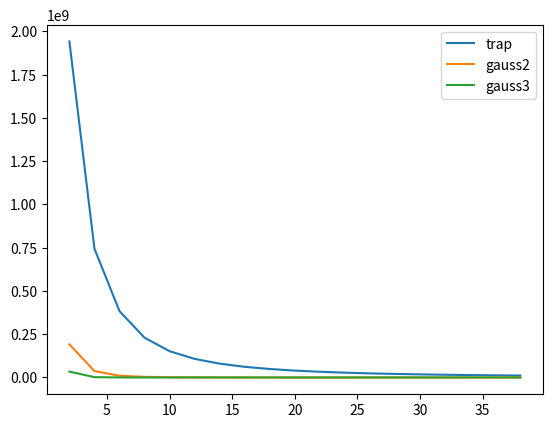

The matplotlib source for this figure:
import numpy as np
import matplotlib.pyplot as plt

def trap(f, a, b, n):
    """
    Approximates the integral of a function using trapezoidal rule

    args:
        f: function to integrate
        a: lower bound
        b: upper bound
        n: number of partitions

    returns:
        approximation of integral
    """
    s = 0
    x = np.linspace(a, b, n+1)
    step = (b-a) / n
    for i in range(len(x)-1):
        s += step * (f(x[i]) + f((x[i+1]))) / 2
    return s

def gauss_legendre2(f, a, b, n):
    """
    Approximates the integral of a function using 2-point gaussian-legendre rule

    args:
        f: function to integrate
        a: lower bound
        b: upper bound
        n: number of partitions

    returns:
        approximation of integral
    """
    s = 0

    #Hard-coded abscissa and weights
    absc = [-np.sqrt(1/3), np.sqrt(1/3)]
    weights = [1, 1]

    #establishing the partitions
    x = np.linspace(a, b, n+1)

    #maps each partition to [-1, 1] and adds solution to sum
    for i in range(len(x)-1):
        t_1 = (x[i+1] - x[i])/2
        t_2 = (x[i+1] + x[i])/2
        s += t_1 * (weights[0] * f(t_1*absc[0] + t_2) +\
                  weights[1] * f(t_1*absc[1] + t_2))
    return s

def gauss_legendre3(f, a, b, n):
    """
    Approximates the integral of a function using 3-point gaussian-legendre rule

    args:
        f: function to integrate
        a: lower bound
        b: upper bound
        n: number of partitions

    returns:
        approximation of integral
    """
    s = 0

    #Hard-coded abscissa and weights
    absc = [-np.sqrt(3/5), 0, np.sqrt(3/5)]
    weights = [5/9, 8/9, 5/9]

    #establishing the partitions
    x = np.linspace(a, b, n+1)

    #maps each partition to [-1, 1] and adds solution to sum
    for i in range(len(x)-1):
        t_1 = (x[i+1] - x[i])/2
        t_2 = (x[i+1] + x[i])/2
        s += t_1 * (weights[0] * f(t_1*absc[0] + t_2) +\
                  weights[1] * f(t_1*absc[1] + t_2) +\
                  weights[2] * f(t_1*absc[2] + t_2))
    return s

#Set function and bounds here
f = lambda x: np.exp(x)
l_bound = 0
u_bound = 20

#set exact integral here:
f_exact = lambda x: np.exp(x)
exact = f_exact(u_bound) - f_exact(l_bound)

n = [2*i for i in range(1,20)]
trapezoid = []
gauss2 = []
gauss3 = []
for x in n:
    trapezoid.append(abs(trap(f, l_bound, u_bound, x) - exact))
    gauss2.append(abs(gauss_legendre2(f, l_bound, u_bound, x) - exact))
    gauss3.append(abs(gauss_legendre3(f, l_bound, u_bound, x) - exact))
print(trapezoid)
print(gauss2)
print(gauss3)

plt.plot(n, trapezoid, label = 'trap')
plt.plot(n, gauss2, label = 'gauss2')
plt.plot(n, gauss3, label = 'gauss3')
plt.legend()
plt.show()